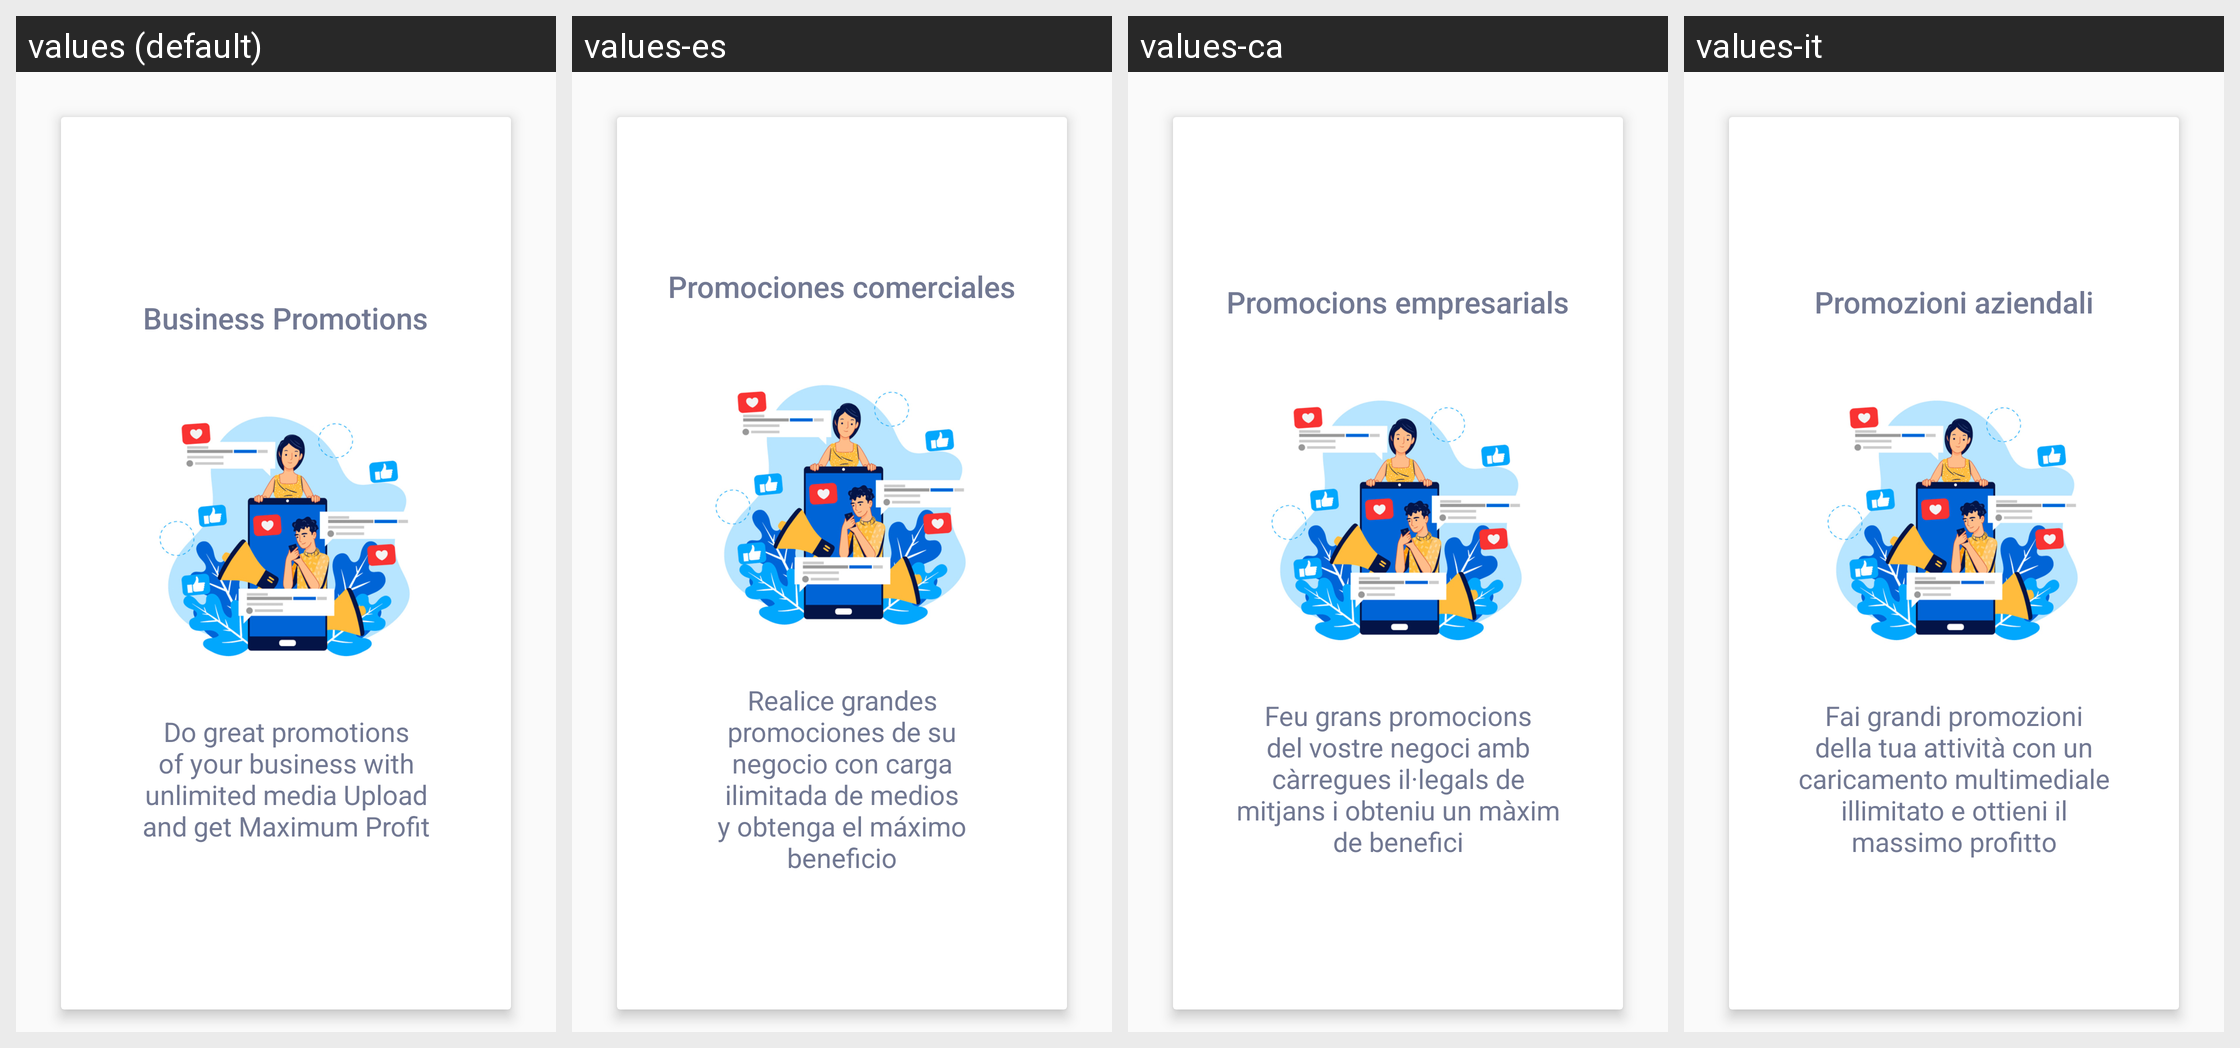

Here is an Android app screen in its default locale and in the app's own translations. Write out the translated-string differences for the strings that appear on this screen.
Android screen res/layout/slider_five.xml rendered under 4 locales, left to right: values (default), values-es, values-ca, values-it. Device: Nexus 5 (rendered at 1080×1920; each locale shown at half size, 540×960, under a caption strip naming it); theme AppTheme.
Other locales in the repository, not shown: values-de, values-fr, values-in, values-nl, values-ru, values-uk.
Strings drawn on this screen, with the default value and each locale's value (text and hints the layout hard-codes, and strings that could not be matched under every locale, appear in the picture but are not listed):

business_promotions
  values: Business Promotions
  values-es: Promociones comerciales
  values-ca: Promocions empresarials
  values-it: Promozioni aziendali

do_great_promotions_of_your_business_with_unlimited_media_upload_and_get_maximum_profit
  values: Do great promotions of your business with unlimited media Upload and get Maximum Profit
  values-es: Realice grandes promociones de su negocio con carga ilimitada de medios y obtenga el máximo beneficio
  values-ca: Feu grans promocions del vostre negoci amb càrregues il·legals de mitjans i obteniu un màxim de benefici
  values-it: Fai grandi promozioni della tua attività con un caricamento multimediale illimitato e ottieni il massimo profitto
